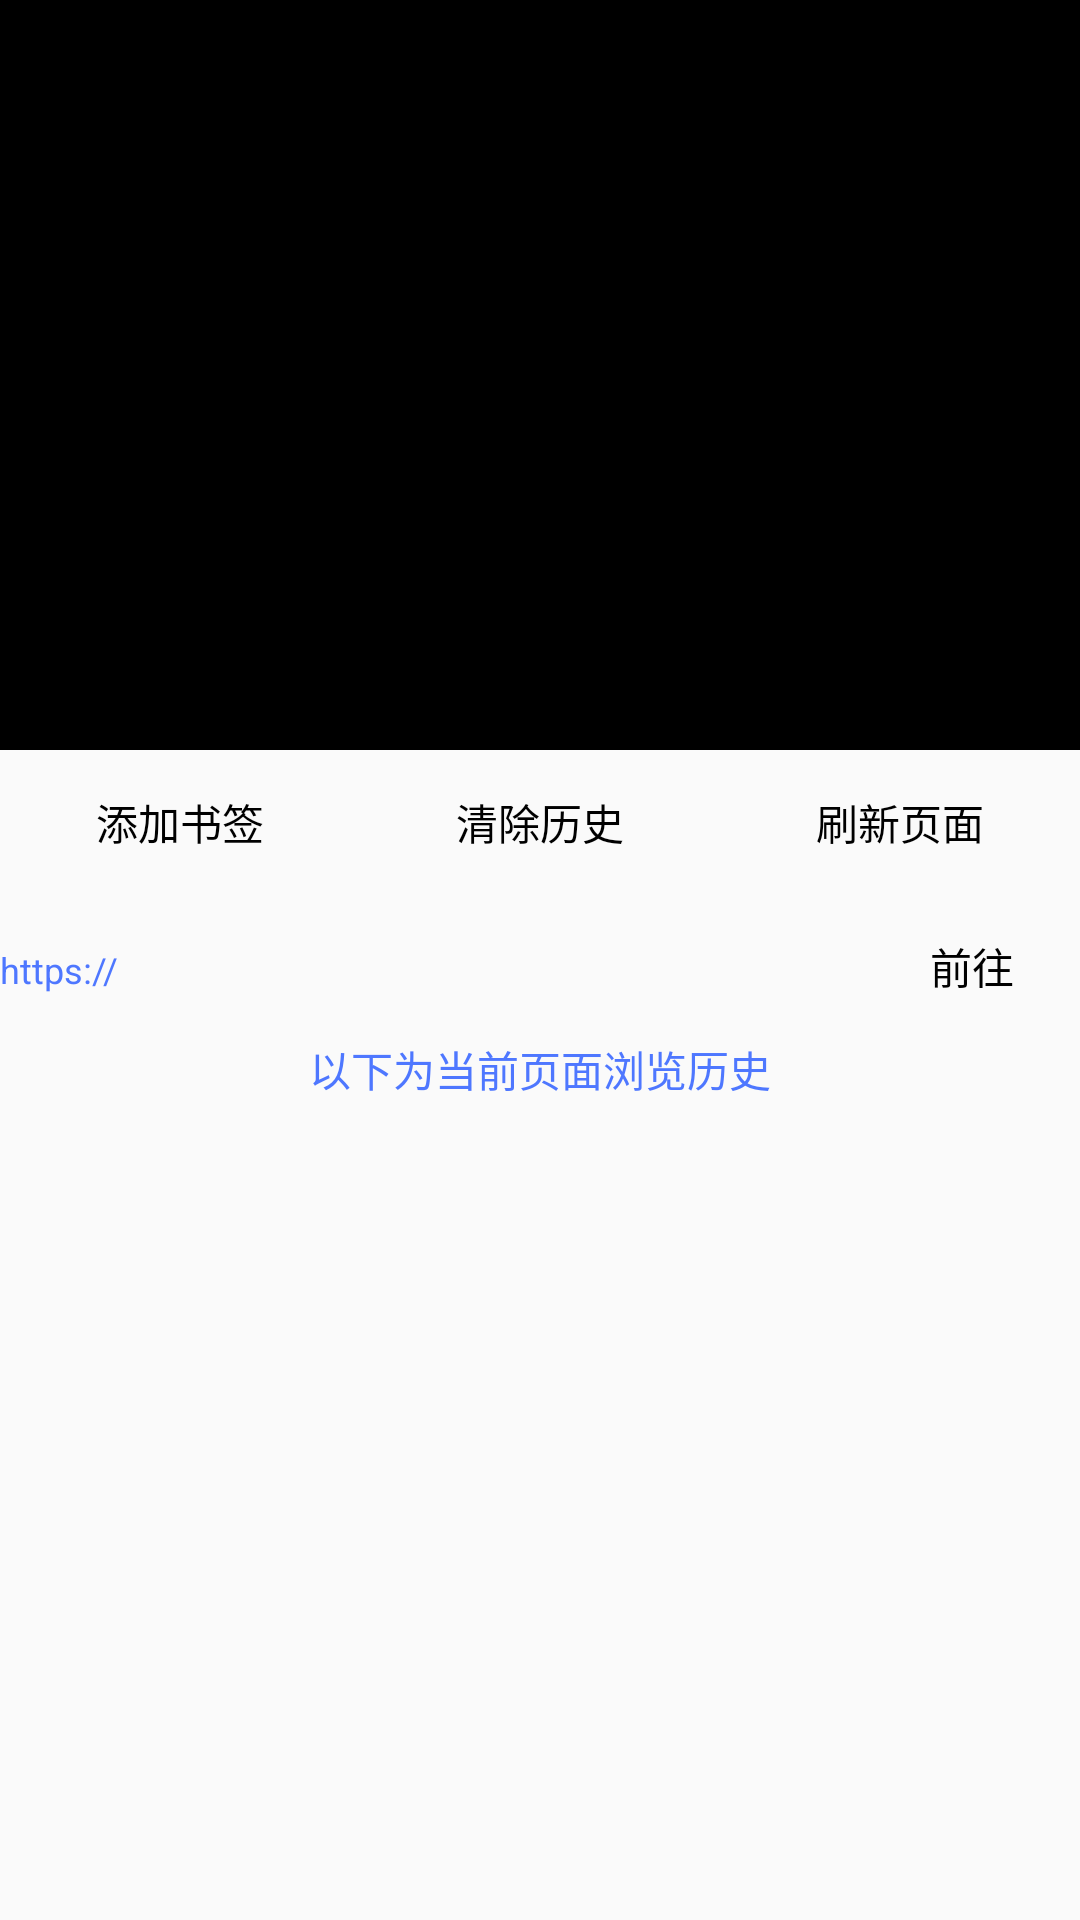

Write the Android layout XML for this screen, with the resource values it uses.
<!-- AndroidManifest.xml: application theme AppTheme.Black -->
<!-- res/layout/nav_right_head.xml -->
<?xml version="1.0" encoding="utf-8"?>
<LinearLayout
    xmlns:android="http://schemas.android.com/apk/res/android"
    xmlns:app="http://schemas.android.com/apk/res-auto"
    android:layout_width="match_parent"
    android:layout_height="wrap_content"
    android:orientation="vertical">

    <ImageView
        android:id="@+id/imageView"
        android:layout_width="match_parent"
        android:layout_height="250dp"
        android:background="#000000" />
    <LinearLayout
        android:layout_width="match_parent"
        android:layout_height="wrap_content"
        android:orientation="vertical">
        <LinearLayout
            android:layout_width="match_parent"
            android:layout_height="wrap_content"
            android:orientation="horizontal">
            <Button
                android:id="@+id/nav_right_star"
                android:text="添加书签"
                android:textColor="#000000"
                android:layout_width="0px"
                android:layout_height="wrap_content"
                android:layout_weight="0.333"
                android:background="@drawable/user_round_corner_bg"/>
            <Button
                android:id="@+id/nav_right_clear"
                android:text="清除历史"
                android:textColor="#000000"
                android:layout_width="0px"
                android:layout_height="wrap_content"
                android:layout_weight="0.333"
                android:background="@drawable/user_round_corner_bg"/>
            <Button
                android:id="@+id/nav_right_refresh"
                android:text="刷新页面"
                android:textColor="#000000"
                android:layout_width="0px"
                android:layout_height="wrap_content"
                android:layout_weight="0.333"
                android:background="@drawable/user_round_corner_bg"/>
        </LinearLayout>
        <LinearLayout
            android:layout_width="match_parent"
            android:layout_height="wrap_content"
            android:orientation="horizontal">
            <EditText
                android:id="@+id/nav_right_address"
                android:hint="https://"
                android:textSize="12sp"
                android:textColorHint="@color/colorPrimaryBlue"
                android:textColor="@color/colorPrimaryBlue"
                android:singleLine="true"
                android:layout_width="0px"
                android:layout_height="wrap_content"
                android:layout_weight="0.8"
                android:background="@drawable/user_round_corner_bg"
               />
            <Button
                android:id="@+id/nav_right_go"
                android:text="前往"
                android:textColor="#000000"
                android:layout_width="0px"
                android:layout_height="wrap_content"
                android:layout_weight="0.2"
                android:background="@drawable/user_round_corner_bg"
                />
        </LinearLayout>
        <TextView
            android:text="以下为当前页面浏览历史"
            android:textAlignment="center"
            android:textColor="@color/colorPrimaryBlue"
            android:layout_width="match_parent"
            android:layout_height="wrap_content"
                       />
    </LinearLayout>
</LinearLayout>
<!-- resources referenced by this layout -->
<resources>
  <color name="colorPrimaryBlue">#4E77FF</color>
  <style name="AppTheme.Black" parent="Theme.AppCompat.Light.DarkActionBar">
          <item name="colorPrimary">@color/colorPrimaryBlack</item>
          <item name="colorPrimaryDark">@color/colorPrimaryDarkBlack</item>
          <item name="colorAccent">@color/colorAccentBlack</item>
          <item name="android:windowActionBarOverlay">true</item>
      </style>
  <color name="colorPrimaryBlack">#010001</color>
  <color name="colorPrimaryDarkBlack">#010001</color>
  <color name="colorAccentBlack">#010001</color>
</resources>
